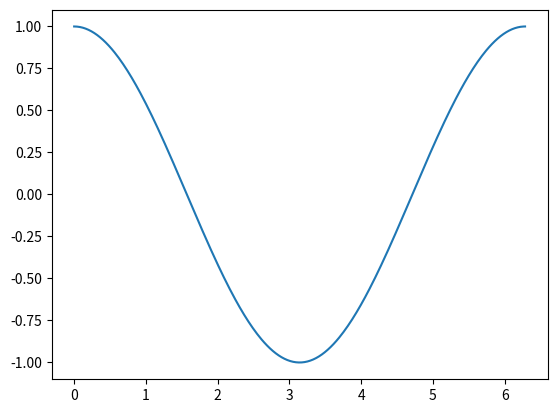

Generate this figure with matplotlib:
import numpy as np
import matplotlib.pyplot as plt

l = 314
x = np.linspace(0, 2*np.pi, num=l)
y = np.cos(x)

plt.plot(x, y)
plt.show()